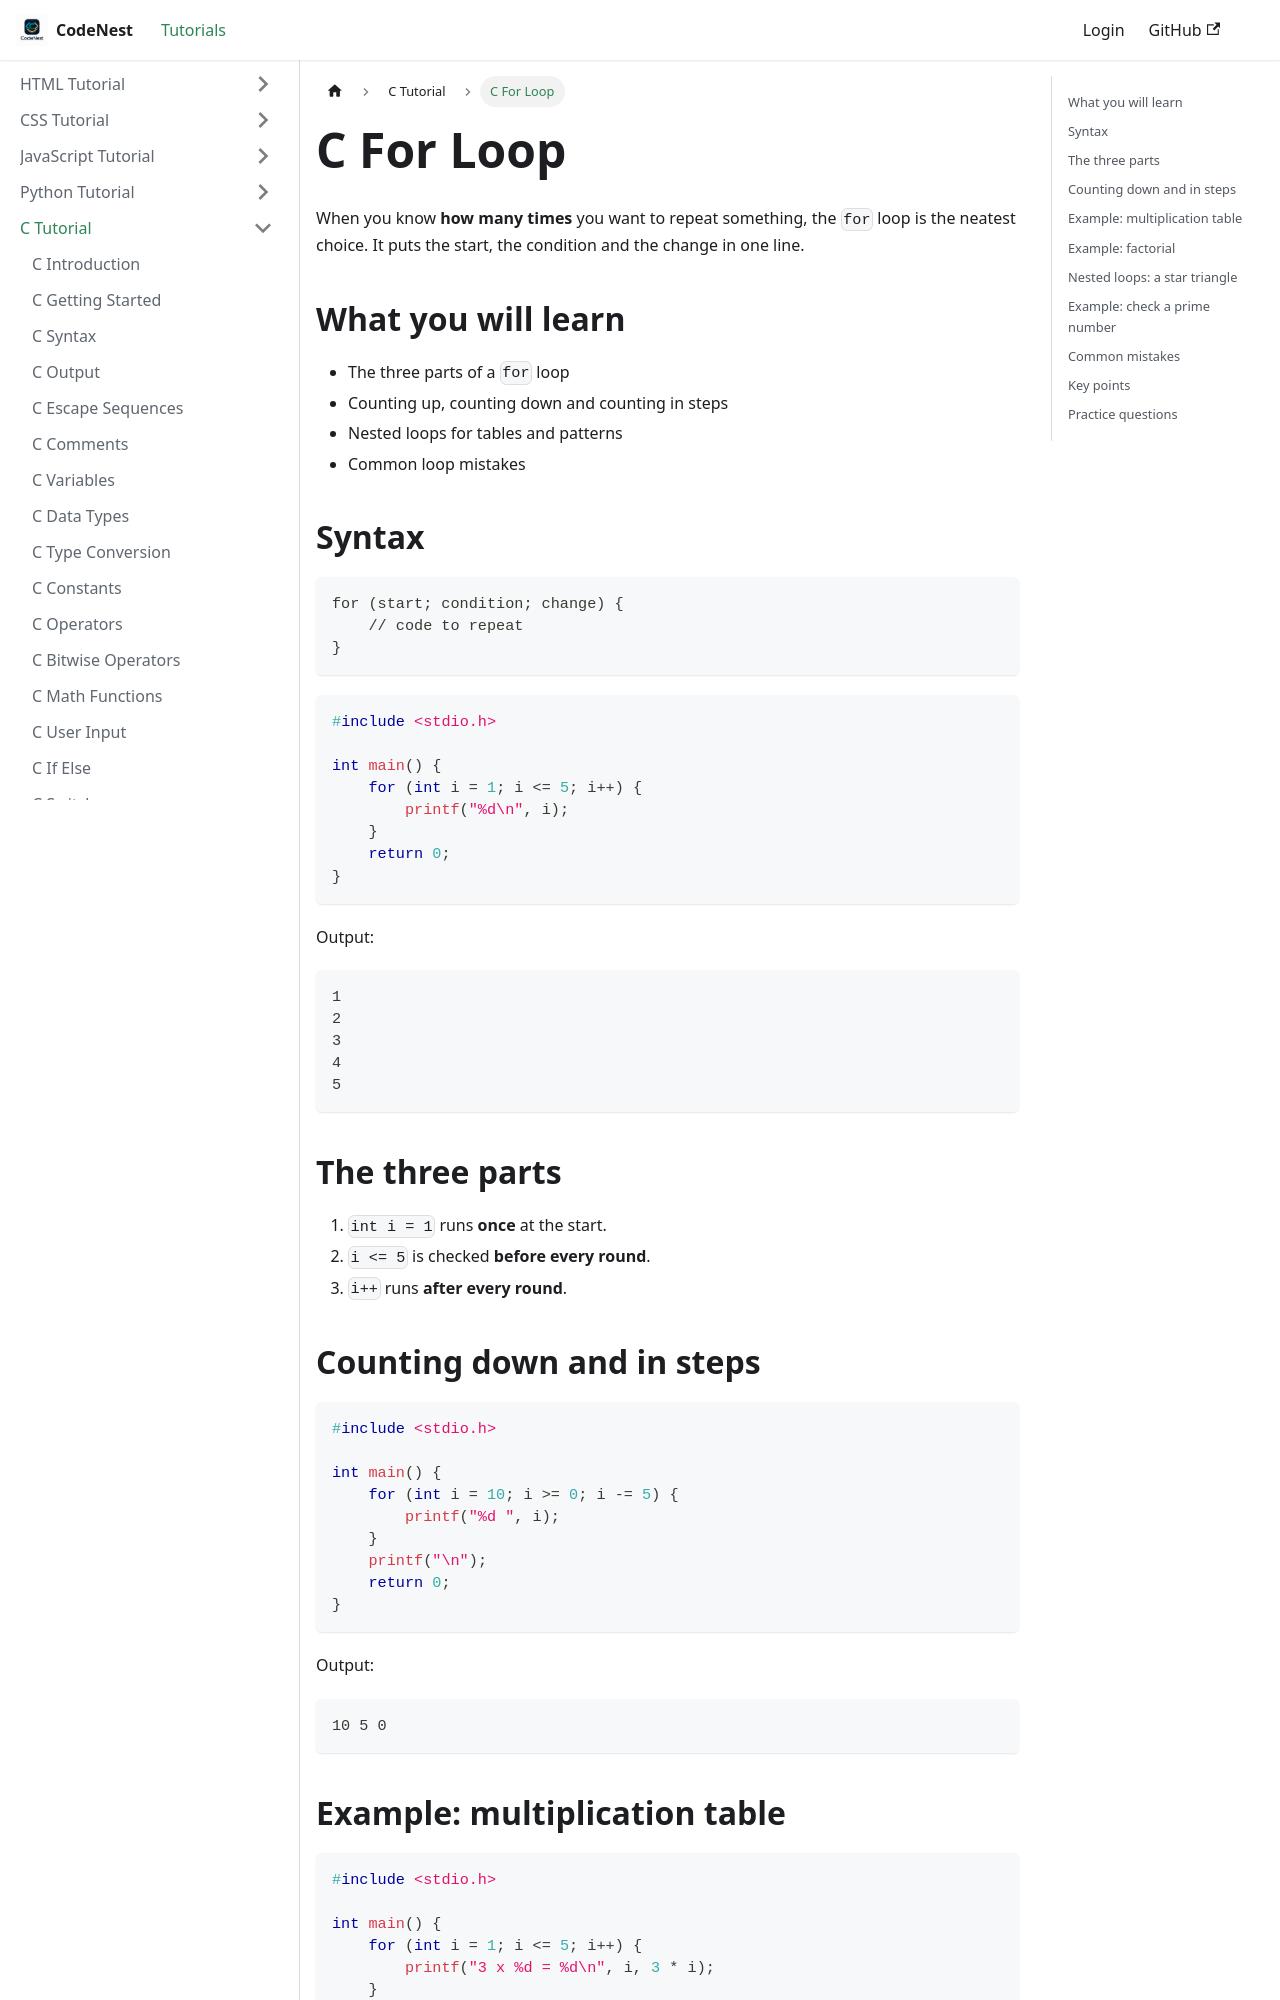

repository: adnankhan112/codenest · page: docs/c/for-loop.html · generator: docusaurus

---
title: C For Loop
sidebar_position: 14
---

# C For Loop

When you know **how many times** you want to repeat something, the `for` loop is the neatest choice. It puts the start, the condition and the change in one line.

## What you will learn

- The three parts of a `for` loop
- Counting up, counting down and counting in steps
- Nested loops for tables and patterns
- Common loop mistakes

## Syntax

```
for (start; condition; change) {
    // code to repeat
}
```

```c
#include <stdio.h>

int main() {
    for (int i = 1; i <= 5; i++) {
        printf("%d\n", i);
    }
    return 0;
}
```

Output:

```
1
2
3
4
5
```

## The three parts

1. `int i = 1` runs **once** at the start.
2. `i <= 5` is checked **before every round**.
3. `i++` runs **after every round**.

## Counting down and in steps

```c
#include <stdio.h>

int main() {
    for (int i = 10; i >= 0; i -= 5) {
        printf("%d ", i);
    }
    printf("\n");
    return 0;
}
```

Output:

```
10 5 0 
```

## Example: multiplication table

```c
#include <stdio.h>

int main() {
    for (int i = 1; i <= 5; i++) {
        printf("3 x %d = %d\n", i, 3 * i);
    }
    return 0;
}
```

Output:

```
3 x 1 = 3
3 x 2 = 6
3 x 3 = 9
3 x 4 = 12
3 x 5 = 15
```
